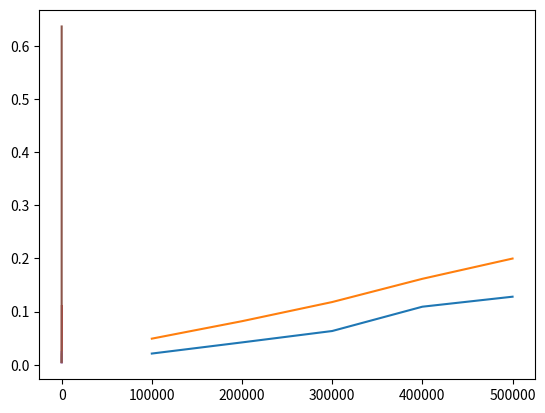

This chart was generated by the following Python code:
import numpy as np
import random
import time
import matplotlib.pyplot as plt

# Counting sum of sub-array of 1-dimentional array
def sum1(a, l, r):
    
    return np.sum(a[l:r + 1])

# Counting sum of sub-array of 2-dimentional array
def sum2(a, l ,r):
    
    return np.sum(a[l[0]:r[0] + 1, l[1]:r[1] + 1])

# Counting sum of sub-array of 3-dimentional array
def sum3(a, l, r):
   
   return np.sum(a[l[0]:r[0] + 1, l[1]:r[1] + 1, l[2]:r[2] + 1])

# Smart sum array precalculating for 1-dimentional array
def sumAlg1(a, m):
    sumA = np.zeros(m)
    sumA = np.asarray(sumA, dtype = np.int32)
    sumA[0] = a[0]
    for i in np.arange(1, m, 1):
        sumA[i] = sumA[i - 1] + a[i]
        
    return sumA

# Smart sum array precalculating for 2-dimentional array
def sumAlg2(a, m):
    sumA = np.zeros((m, m))
    sumA = np.asarray(sumA, dtype = np.int32)
    sumA[0][0] = a[0][0]
    # Filling first column and first row
    for i in np.arange(1, m, 1):
        sumA[i][0] = sumA[i-1][0] + a[i][0]
        sumA[0][i] = sumA[0][i-1] + a[0][i]

    # Filling upper triangle
    for i in np.arange(1, m, 1):
        for j in np.arange(1, i, 1):
             sumA[i-j][j] =  sumA[i-j-1][j]+sumA[i-j][j -1]+a[i-j][j]-sumA[i-j-1][j-1]

    # Filling lower triangle
    for j in np.arange(1, m, 1):
        for i in np.arange(0, m - j, 1):
             sumA[m-1-i][j+i] =  sumA[m-2-i][j+i]+sumA[m-1-i][j-1+i]+a[m-1-i][j+i]-sumA[m-2-i][j-1+i]
             
    return sumA

# Smart sum array precalculating for 3-dimentional array
def sumAlg3(a, m):
    sumA = np.zeros((m, m, m))
    sumA = np.asarray(sumA, dtype = np.int32)
    sumA[0][0][0] = a[0][0][0]

    # Filling first lines of each axis
    for i in np.arange(1, m, 1):
        sumA[i][0][0] = sumA[i-1][0][0]+a[i][0][0] 
        sumA[0][i][0] = sumA[0][i-1][0]+a[0][i][0] 
        sumA[0][0][i] = sumA[0][0][i-1]+a[0][0][i]

    # Filling upper triangles of the first 3 sides 
    for i in np.arange(1, m, 1):
        for j in np.arange(1, i, 1):
            sumA[i-j][j][0] = sumA[i-1-j][j][0]+sumA[i-j][j-1][0]+a[i-j][j][0]-sumA[i-1-j][j-1][0]
            sumA[i-j][0][j] = sumA[i-1-j][0][j]+sumA[i-j][0][j-1]+a[i-j][0][j]-sumA[i-1-j][0][j-1]
            sumA[0][i-j][j] = sumA[0][i-1-j][j]+sumA[0][i-j][j-1]+a[0][i-j][j]-sumA[0][i-1-j][j-1]

    # Filling lower triangles of the first 3 sides 
    for j in np.arange(1, m, 1):
        for i in np.arange(0, m - j, 1):
            sumA[m-1-i][j+i][0] = sumA[m-2-i][j+i][0]+sumA[m-1-i][j-1+i][0]+a[m-1-i][j+i][0]-sumA[m-2-i][j-1+i][0]
            sumA[m-1-i][0][j+i] = sumA[m-2-i][0][j+i]+sumA[m-1-i][0][j-1+i]+a[m-1-i][0][j+i]-sumA[m-2-i][0][j-1+i]
            sumA[0][m-1-i][j+i] = sumA[0][m-2-i][j+i]+sumA[0][m-1-i][j-1+i]+a[0][m-1-i][j+i]-sumA[0][m-2-i][j-1+i]

    # Filling first half of the cube
    for i in np.arange(1, m, 1):
        for j in np.arange(1, i + 1, 1):
            for k in np.arange(1, i - j + 2, 1):
                sumA[j][i-j-k+2][k] = a[j][i-j-k+2][k]+sumA[j-1][i-j-k+2][k]+sumA[j][i-j-k+1][k]+sumA[j][i-j-k+2][k-1]
                sumA[j][i-j-k+2][k] -= sumA[j-1][i-j-k+1][k]+sumA[j-1][i-j-k+2][k-1]+sumA[j][i-j-k+1][k-1]
                sumA[j][i-j-k+2][k] += sumA[j-1][i-j-k+1][k-1]

    # Filling second half of the cube
    for i in np.arange(m, 3 * m, 1):
        for j in np.arange(1, m, 1):
            for k in np.arange(1, i - j + 2, 1):
                if (k < m) and (i - j - k + 2 < m):
                    sumA[j][i-j-k+2][k] = a[j][i-j-k+2][k]+sumA[j-1][i-j-k+2][k]+sumA[j][i-j-k+1][k]+sumA[j][i-j-k+2][k-1]
                    sumA[j][i-j-k+2][k] -= sumA[j-1][i-j-k+1][k]+sumA[j-1][i-j-k+2][k-1]+sumA[j][i-j-k+1][k-1]
                    sumA[j][i-j-k+2][k] += sumA[j-1][i-j-k+1][k-1]

    return sumA

amountOfTests = 5
repeatSum = 1000
timeConsumed = np.zeros((3, 2, amountOfTests))
timeConsumed = np.asarray(timeConsumed, dtype = np.float64)
amount = np.zeros((3, amountOfTests))
amount = np.asarray(amount, dtype = np.int32)

for i in range(amountOfTests):
    
    # For 1-d
    print("1-D")
    # Amount of elements
    m = 100000 * (i + 1)
    amount[0][i] = m
    print("m = {}".format(m))

    # Filling array with random integers
    arr = np.random.randint(0, 25, m)

    l = 10 * (i + 1)
    r = 90000 * (i + 1)

    timeEasy = time.perf_counter()
    for j in range(repeatSum):
        sumEasy = sum1(arr, l, r)
    fullTimeEasy = time.perf_counter() - timeEasy
    timeConsumed[0][0][i] = fullTimeEasy

    # Calculating array of sums with algorith and then calculating sum
    timeAlgorithm = time.perf_counter()
    sumAlgArray = sumAlg1(arr, m)
    fullTimeAlgorithm = time.perf_counter() - timeAlgorithm
    timeConsumed[0][1][i] = fullTimeAlgorithm
    sumAlg = sumAlgArray[r] - sumAlgArray[l - 1]

    print("Easy sum =      {}".format(sumEasy))
    print("Time consumed = {}".format(fullTimeEasy))
    print("Algorithm sum = {}".format(sumAlg))
    print("Time consumed = {}".format(fullTimeAlgorithm))
    
    # For 2-d
    print("2-D")
    # Amount of elements
    m = 50 * (i + 1)
    amount[1][i] = m
    print("m = {}".format(m))

    # Filling matrix with random integers
    arr = np.random.randint(0, 25, (m, m))

    l = [1 * (i + 1), 1 * (i + 1)]
    r = [40 * (i + 1), 40 * (i + 1)]

    timeEasy = time.perf_counter()
    for j in range(repeatSum):
        sumEasy = sum2(arr, l, r)
    fullTimeEasy = time.perf_counter() - timeEasy
    timeConsumed[1][0][i] = fullTimeEasy

    # Calculating array of sums with algorith and then calculating sum
    timeAlgorithm = time.perf_counter()
    sumAlgArray = sumAlg2(arr, m)
    fullTimeAlgorithm = time.perf_counter() - timeAlgorithm
    timeConsumed[1][1][i] = fullTimeAlgorithm
    sumAlg = sumAlgArray[r[0]][r[1]]
    sumAlg -= (0 if (l[0]==0) else sumAlgArray[l[0]-1][r[1]])
    sumAlg -= (0 if (l[1]==0) else sumAlgArray[r[0]][l[1]-1])
    sumAlg += (0 if (l[0]==0) else (0 if (l[1]==0) else sumAlgArray[l[0]-1][l[1]-1]))

    print("Easy sum =      {}".format(sumEasy))
    print("Time consumed = {}".format(fullTimeEasy))
    print("Algorithm sum = {}".format(sumAlg))
    print("Time consumed = {}".format(fullTimeAlgorithm))
    
    # For 3-d
    print("3-D")
    # Amount of elements
    m = 10 * (i + 1)
    amount[2][i] = m
    print("m = {}".format(m))

    # Filling cube with random integers
    arr = np.random.randint(0, 25, (m, m, m))

    l = [1 * (i + 1), 1 * (i + 1), 1 * (i + 1)]
    r = [7 * (i + 1), 7 * (i + 1), 7 * (i + 1)]

    timeEasy = time.perf_counter()
    for j in range(repeatSum):
        sumEasy = sum3(arr, l, r)
    fullTimeEasy = time.perf_counter() - timeEasy
    timeConsumed[2][0][i] = fullTimeEasy

    # Calculating array of sums with algorith and then calculating sum
    timeAlgorithm = time.perf_counter()
    sumAlgArray = sumAlg3(arr, m)
    fullTimeAlgorithm = time.perf_counter() - timeAlgorithm
    timeConsumed[2][1][i] = fullTimeAlgorithm
    sumAlg = sumAlgArray[r[0]][r[1]][r[2]]
    sumAlg -= (0 if (l[0]==0) else sumAlgArray[l[0]-1][r[1]][r[2]])
    sumAlg -= (0 if (l[1]==0) else sumAlgArray[r[0]][l[1]-1][r[2]])
    sumAlg -= (0 if (l[2]==0) else sumAlgArray[r[0]][r[1]][l[2]-1])
    sumAlg += (0 if (l[0]==0) else (0 if (l[1]==0) else sumAlgArray[l[0]-1][l[1]-1][r[2]]))
    sumAlg += (0 if (l[0]==0) else (0 if (l[2]==0) else sumAlgArray[l[0]-1][r[1]][l[2]-1]))
    sumAlg += (0 if (l[1]==0) else (0 if (l[2]==0) else sumAlgArray[r[0]][l[1]-1][l[2]-1]))
    sumAlg -= (0 if (l[0]==0) else (0 if (l[1]==0) else ( 0 if (l[2]==0) else sumAlgArray[l[0]-1][l[1]-1][l[2]-1])))

    print("Easy sum =      {}".format(sumEasy))
    print("Time consumed = {}".format(fullTimeEasy))
    print("Algorithm sum = {}".format(sumAlg))
    print("Time consumed = {}".format(fullTimeAlgorithm))

for i in range(3):
    plt.plot(amount[i], timeConsumed[i][0])
    plt.plot(amount[i], timeConsumed[i][1])
    plt.show()








